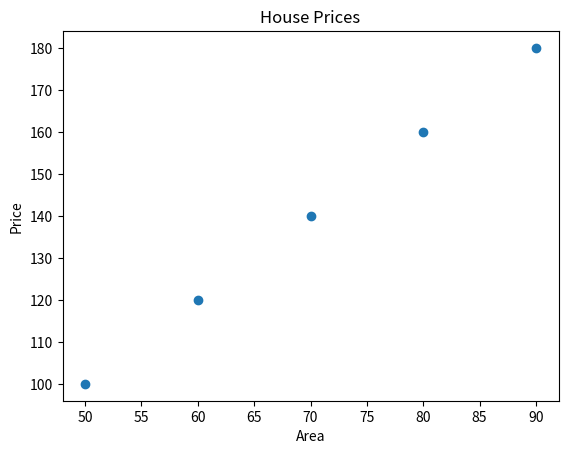

Here is the Python script that generated this plot:
import numpy as np
import matplotlib.pyplot as plt
area = np.array([50, 60, 70, 80, 90])
price = np.array([100, 120, 140, 160, 180])
print('The average is area is ', np.mean(area))
print('The min area is ', np.min(area))
print('The max area is ', np.max(area))
print('The min price is ', np.min(price))
print('The max price is ', np.max(price))
plt.scatter(area, price)
plt.xlabel('Area')
plt.ylabel('Price')
plt.title('House Prices')
plt.show()
